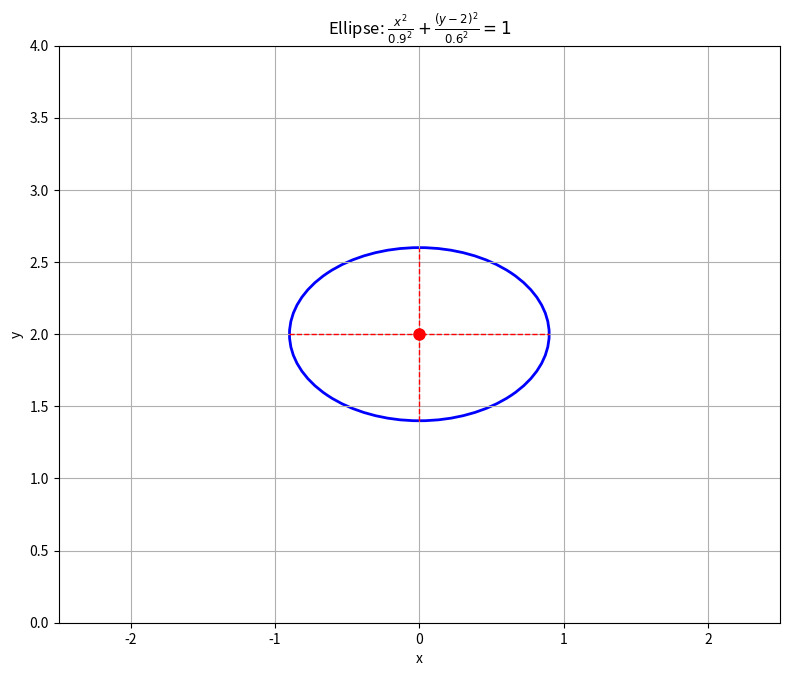

Python code for this plot:
import numpy as np
import matplotlib.pyplot as plt
from matplotlib.patches import Ellipse


def plot_ellipse(a=3, b=2):
    # Create figure and axis
    fig, ax = plt.subplots(figsize=(8, 8))

    # Set equal aspect ratio
    ax.set_aspect("equal")

    # Add the ellipse patch
    ellipse = Ellipse(
        (0, 2), 2 * a, 2 * b, edgecolor="blue", facecolor="none", linewidth=2
    )
    ax.add_patch(ellipse)

    # Plot the center point
    ax.plot(0, 2, "ro", markersize=8)

    # Plot the semi-major and semi-minor axes
    ax.plot([-a, a], [2, 2], "r--", linewidth=1)
    ax.plot([0, 0], [2 - b, 2 + b], "r--", linewidth=1)

    # Show grid
    ax.grid(True)

    # Set fixed limits
    ax.set_xlim(-2.5, 2.5)
    ax.set_ylim(0, 4)

    # Add labels and title
    ax.set_xlabel("x")
    ax.set_ylabel("y")
    ax.set_title(f"Ellipse: $\\frac{{x^2}}{{{a}^2}} + \\frac{{(y-2)^2}}{{{b}^2}} = 1$")

    # Show the plot
    plt.tight_layout()
    plt.savefig("ellipse.png")
    plt.close()


if __name__ == "__main__":
    # Default values for a and b
    a, b = 0.9, 0.6
    plot_ellipse(a, b)
